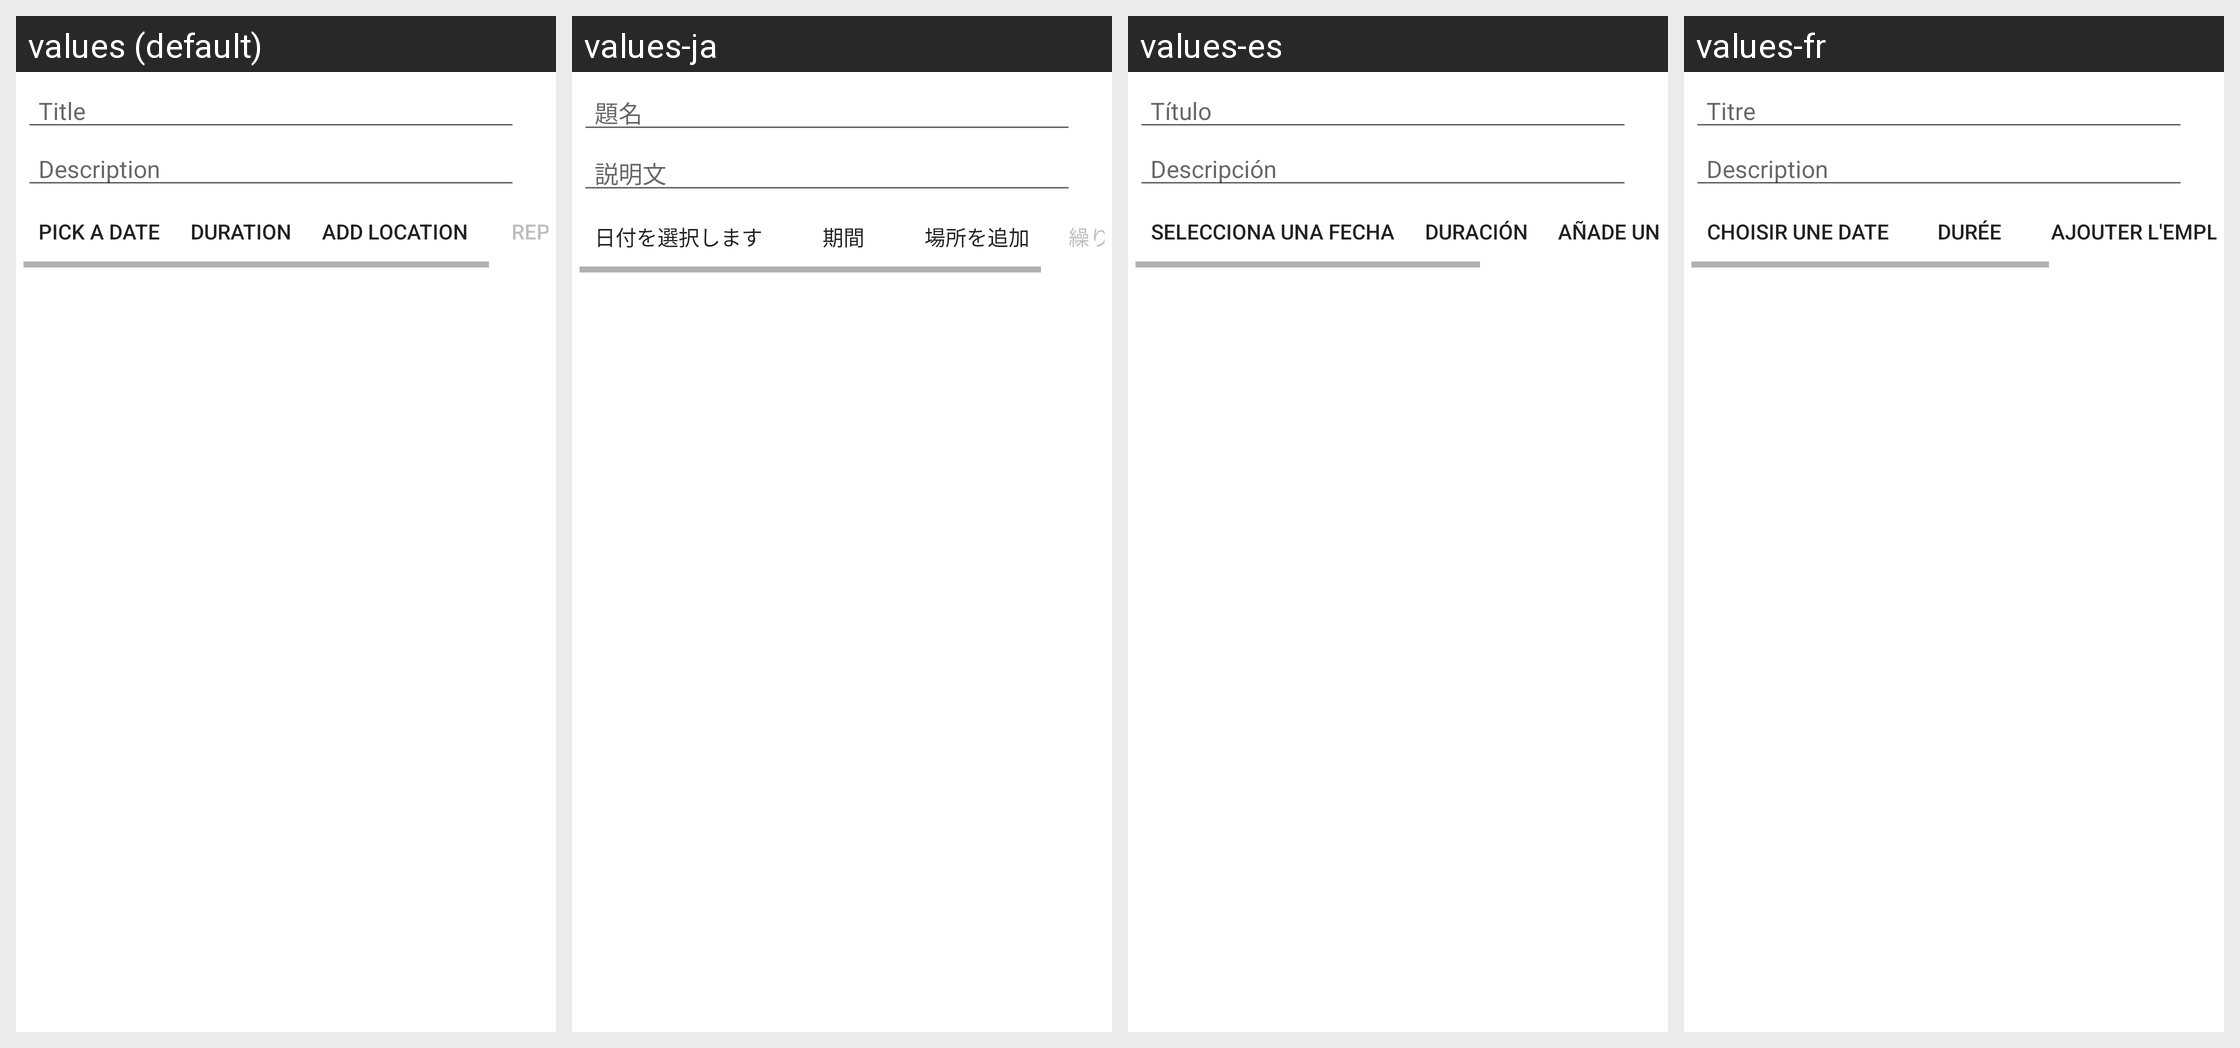

Here is an Android app screen in its default locale and in the app's own translations. Write out the translated-string differences for the strings that appear on this screen.
Android screen res/layout/activity_new.xml rendered under 4 locales, left to right: values (default), values-ja, values-es, values-fr. Device: Nexus 5 (rendered at 1080×1920; each locale shown at half size, 540×960, under a caption strip naming it); theme AppTheme.
Other locales in the repository, not shown: values-de, values-de-rDE, values-fr-rFR, values-ja-rJP, values-ko, values-ko-rKR, values-zh, values-zh-rCN.
Strings drawn on this screen, with the default value and each locale's value (text and hints the layout hard-codes, and strings that could not be matched under every locale, appear in the picture but are not listed):

newactivity_title
  values: Title
  values-ja: 題名
  values-es: Título
  values-fr: Titre

newactivity_description
  values: Description
  values-ja: 説明文
  values-es: Descripción
  values-fr: Description

newactivity_timestamp
  values: Pick a date
  values-ja: 日付を選択します
  values-es: Selecciona Una Fecha
  values-fr: Choisir une date

newactivity_duration
  values: Duration
  values-ja: 期間
  values-es: Duración
  values-fr: Durée

newactivity_location
  values: Add Location
  values-ja: 場所を追加
  values-es: Añade Una Ubicación
  values-fr: Ajouter l'emplacement

plan_description
  values: Description
  values-ja: 説明文
  values-es: Descripción
  values-fr: Description
